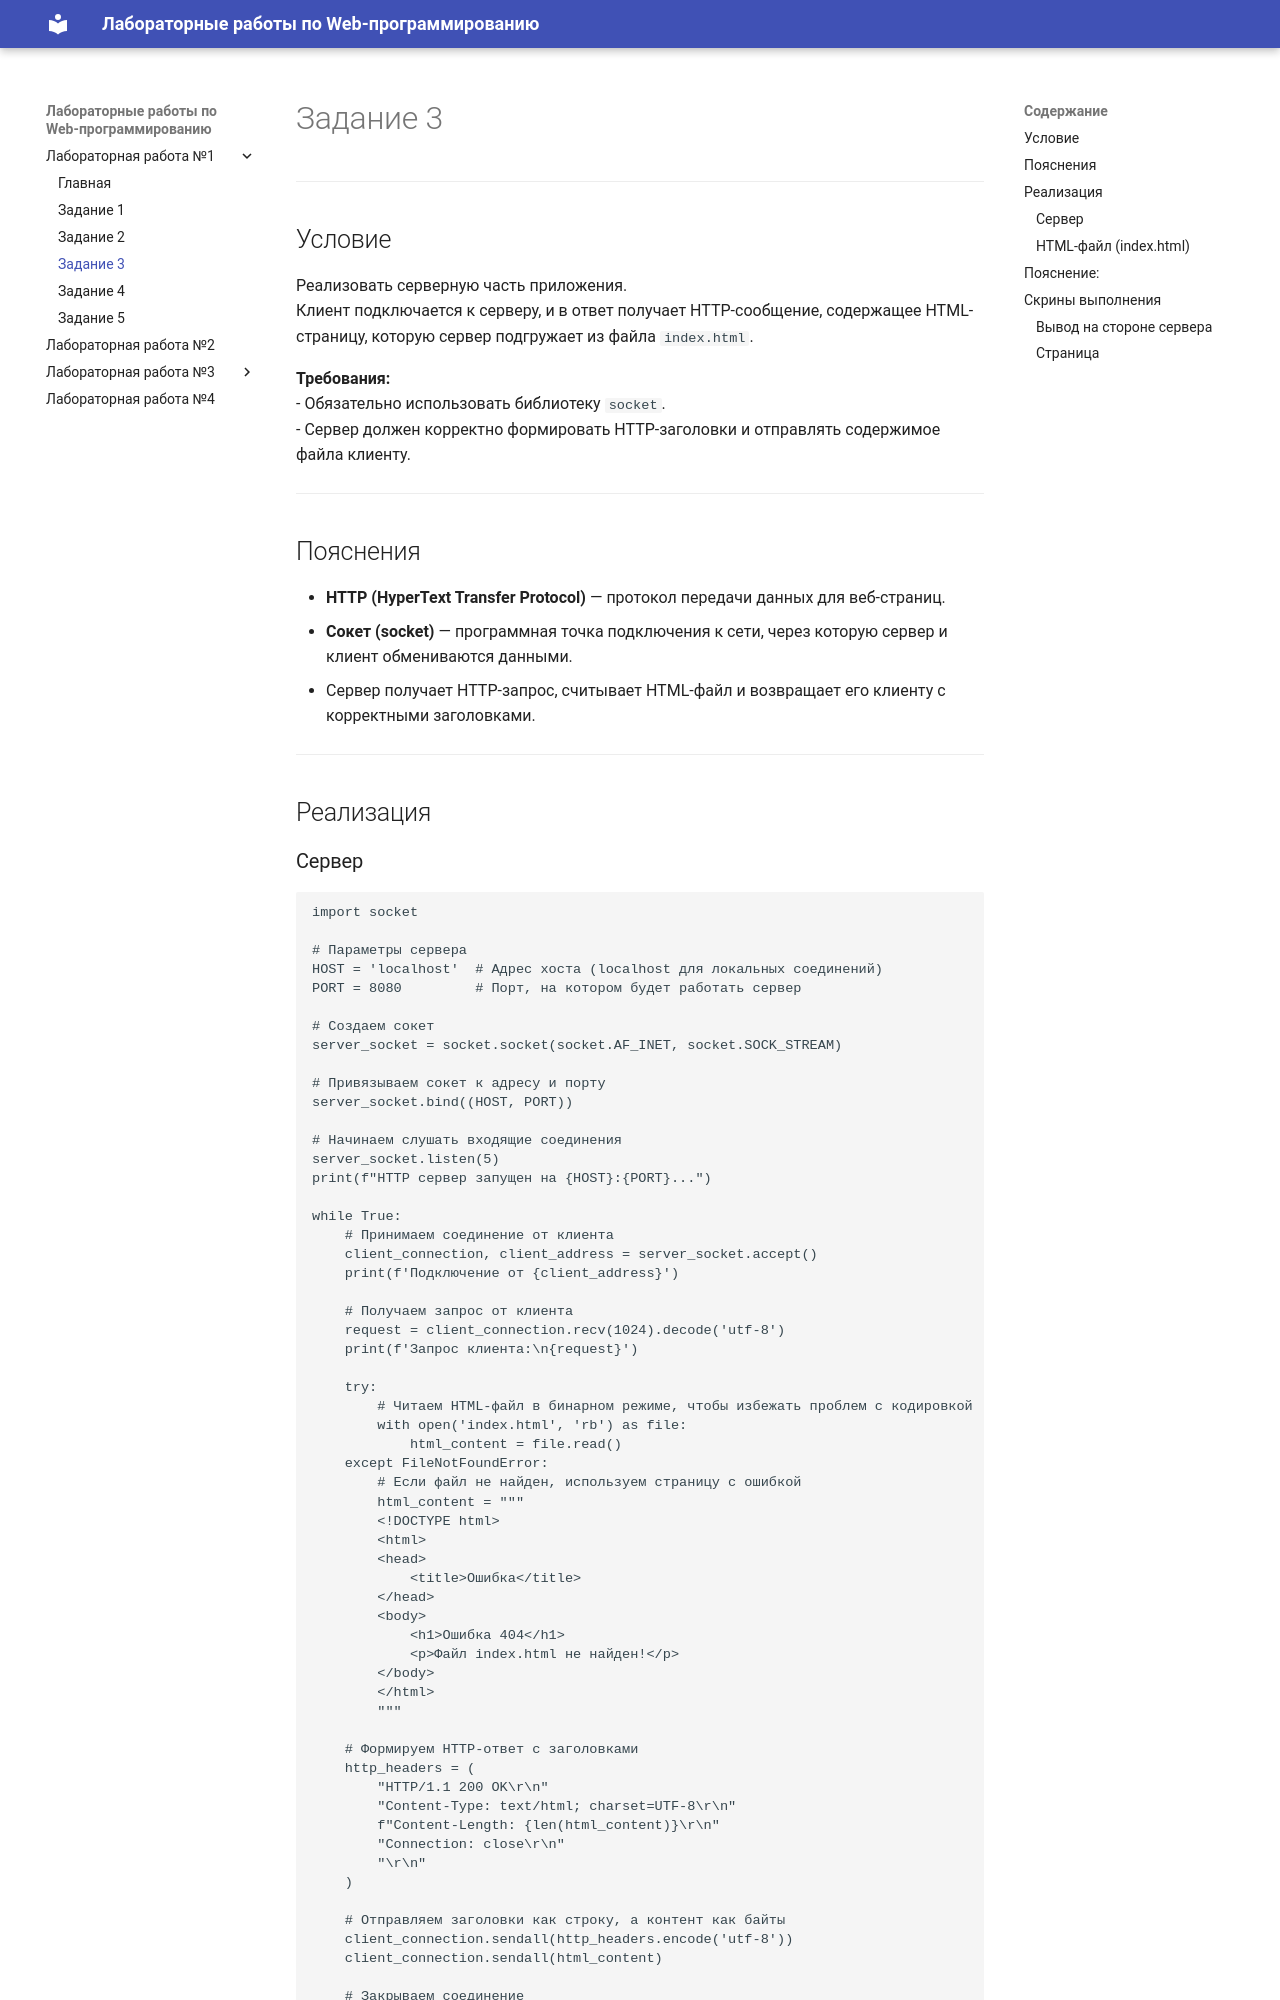

repository: Marinchanka/TonikX-ITMO_ICT_WebDevelopment_2025-2026 · page: task3/index.html · generator: mkdocs

# Задание 3
---
## Условие
Реализовать серверную часть приложения.  
Клиент подключается к серверу, и в ответ получает HTTP-сообщение, содержащее HTML-страницу, которую сервер подгружает из файла `index.html`.  

**Требования:**  
- Обязательно использовать библиотеку `socket`.  
- Сервер должен корректно формировать HTTP-заголовки и отправлять содержимое файла клиенту.  

---

## Пояснения
- **HTTP (HyperText Transfer Protocol)** — протокол передачи данных для веб-страниц.  
- **Сокет (socket)** — программная точка подключения к сети, через которую сервер и клиент обмениваются данными.  
- Сервер получает HTTP-запрос, считывает HTML-файл и возвращает его клиенту с корректными заголовками.

---

## Реализация
